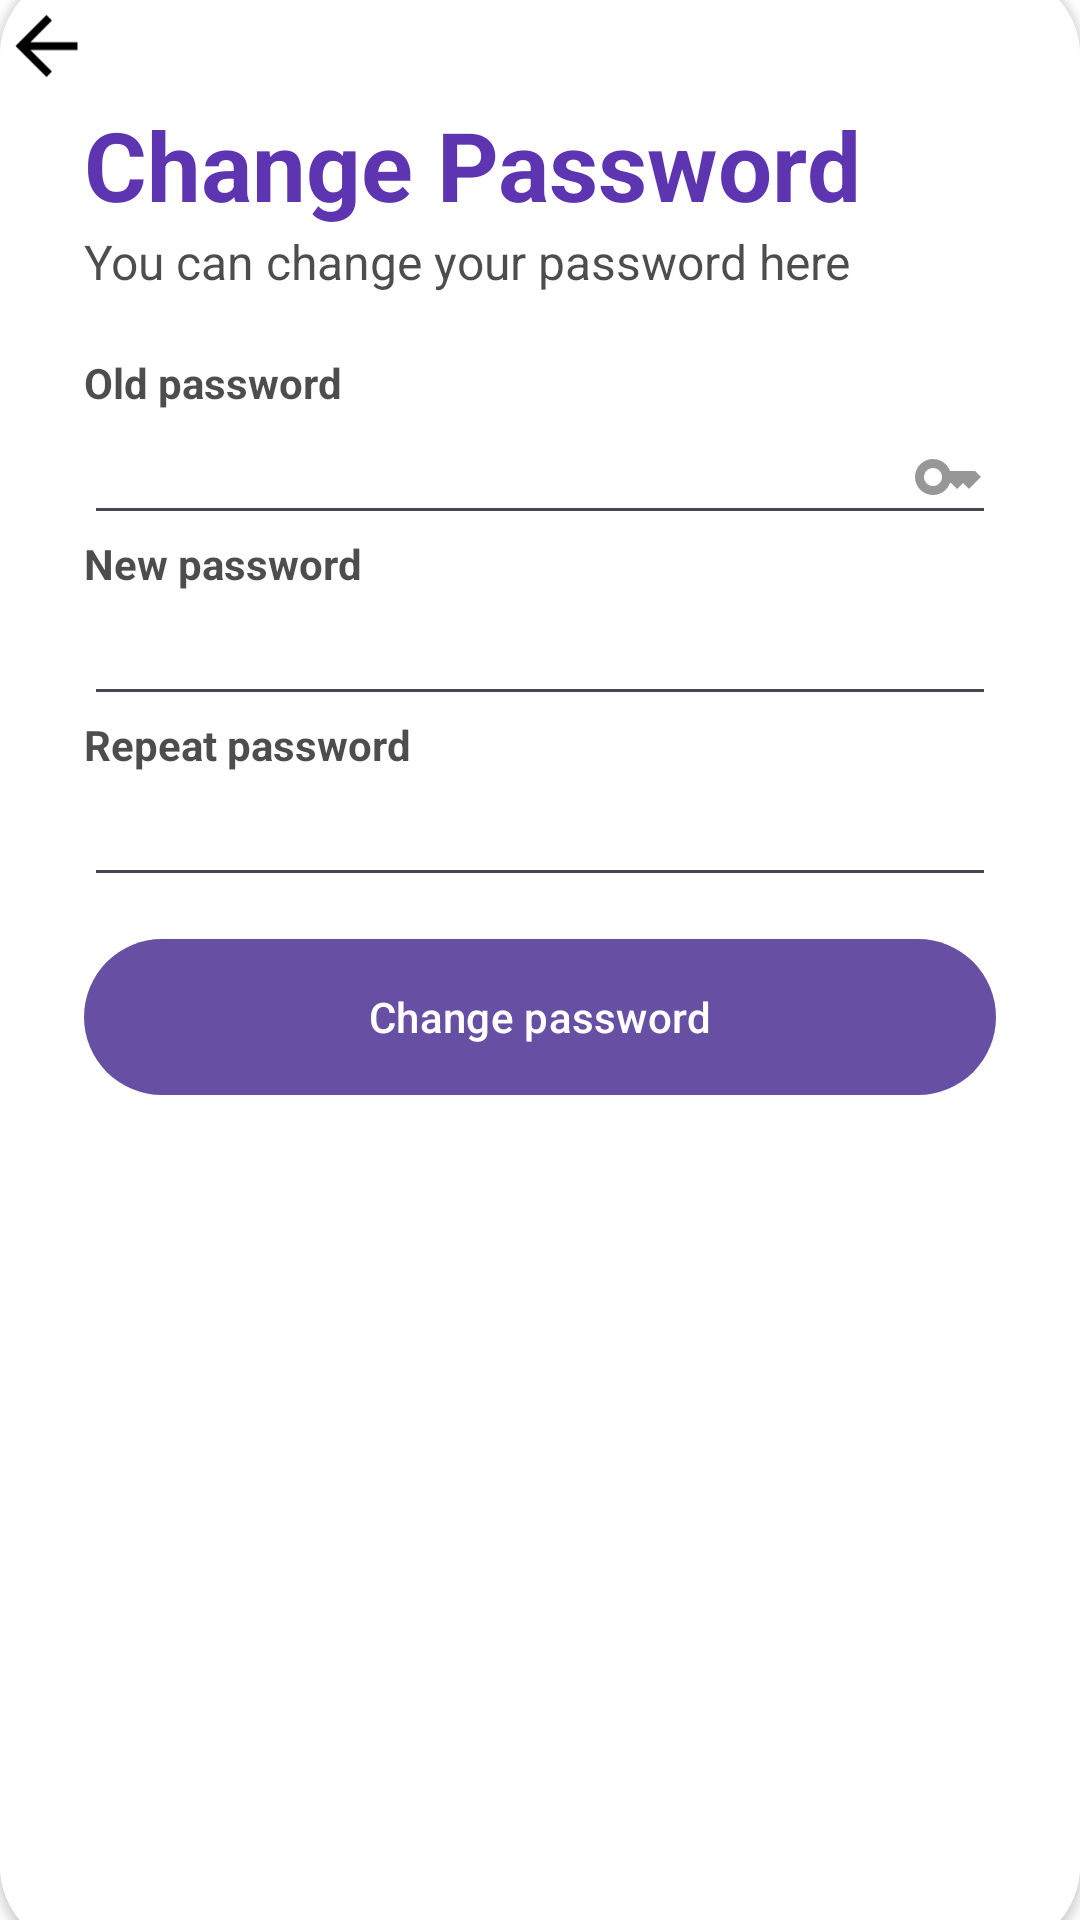

This screen was rendered from an Android layout file. Write that file and the resources it references.
<!-- AndroidManifest.xml: application theme Theme.Proform -->
<!-- res/layout/activity_setting.xml -->
<?xml version="1.0" encoding="utf-8"?>
<RelativeLayout xmlns:android="http://schemas.android.com/apk/res/android"
    xmlns:app="http://schemas.android.com/apk/res-auto"
    xmlns:tools="http://schemas.android.com/tools"
    android:layout_width="match_parent"
    android:layout_height="match_parent"
    android:background="@color/white"
    tools:context=".setting">
    <androidx.cardview.widget.CardView
        android:layout_width="match_parent"
        android:background="@color/white"
        android:layout_height="wrap_content"
        android:id="@+id/card_view"
        android:layout_centerInParent="true"
        app:cardCornerRadius="28dp"
        android:layout_marginBottom="-20dp">

        <LinearLayout
            android:layout_width="match_parent"
            android:background="@color/white"
            android:layout_height="908dp"
            android:layout_marginTop="15dp"
            android:layout_marginBottom="-20dp"
            android:orientation="vertical"
            android:padding="28dp">

            <TextView
                android:layout_width="wrap_content"
                android:layout_height="wrap_content"
                android:text="Change Password"
                android:textColor="@color/my_primary"
                android:textSize="32sp"
                android:textStyle="bold" />

            <TextView
                android:layout_width="wrap_content"
                android:layout_height="wrap_content"
                android:alpha="0.7"
                android:text="You can change your password here"
                android:textColor="@color/black"
                android:textSize="16sp" />

            <View
                android:layout_width="wrap_content"
                android:layout_height="20dp" />
            <TextView
                android:layout_width="wrap_content"
                android:layout_height="wrap_content"
                android:alpha="0.7"
                android:text="Old password"
                android:textColor="@color/black"
                android:textStyle="bold" />
            <EditText
                android:id="@+id/oldpass_id"
                android:layout_width="match_parent"
                android:layout_height="wrap_content"
                android:drawableEnd="@drawable/keyicon"
                android:inputType="textPassword" />
            <TextView
                android:layout_width="wrap_content"
                android:layout_height="wrap_content"
                android:alpha="0.7"
                android:text="New password"
                android:textColor="@color/black"
                android:textStyle="bold" />

            <EditText
                android:id="@+id/password_id"
                android:layout_width="match_parent"
                android:layout_height="wrap_content"
                android:drawableEnd="@drawable/password_icon"
                android:inputType="textPassword" />

            <TextView
                android:layout_width="wrap_content"
                android:layout_height="wrap_content"
                android:alpha="0.7"
                android:text="Repeat password"
                android:textColor="@color/black"
                android:textStyle="bold" />

            <EditText
                android:id="@+id/passwordr_id"
                android:layout_width="match_parent"
                android:layout_height="wrap_content"
                android:drawableEnd="@drawable/password_icon"
                android:inputType="textPassword" />

            <RelativeLayout
                android:layout_width="match_parent"
                android:layout_height="wrap_content"></RelativeLayout>

            <View
                android:layout_width="wrap_content"
                android:layout_height="10dp" />

            <com.google.android.material.button.MaterialButton
                android:id="@+id/btn_login"
                android:layout_width="match_parent"
                android:layout_height="60dp"
                android:text="Change password"
                app:cornerRadius="32dp" />

            <View
                android:layout_width="wrap_content"
                android:layout_height="20dp" />

            <LinearLayout
                android:layout_width="match_parent"
                android:layout_height="wrap_content"
                android:gravity="center"
                android:orientation="horizontal">
            </LinearLayout>
        </LinearLayout>

        <ImageView
            android:id="@+id/id_backing"
            android:layout_width="wrap_content"
            android:layout_height="50dp"
            android:src="@drawable/back44"
            app:layout_constraintStart_toStartOf="parent"
            app:layout_constraintTop_toTopOf="parent"
            android:onClick="backhome"/>
    </androidx.cardview.widget.CardView>
</RelativeLayout>
<!-- resources referenced by this layout -->
<resources>
  <color name="black">#FF000000</color>
  <color name="my_primary">#5E35B1</color>
  <color name="white">#FFFFFFFF</color>
  <!-- drawable back44 (drawable) -->
  <vector android:autoMirrored="true" android:height="31dp"
      android:tint="#000000" android:viewportHeight="24"
      android:viewportWidth="24" android:width="31dp" xmlns:android="http://schemas.android.com/apk/res/android">
      <path android:fillColor="@android:color/white" android:pathData="M20,11H7.83l5.59,-5.59L12,4l-8,8 8,8 1.41,-1.41L7.83,13H20v-2z"/>
  </vector>
  <!-- drawable keyicon (drawable) -->
  <vector android:height="24dp" android:tint="#979797"
      android:viewportHeight="24" android:viewportWidth="24"
      android:width="24dp" xmlns:android="http://schemas.android.com/apk/res/android">
      <path android:fillColor="@android:color/white" android:pathData="M21,10h-8.35C11.83,7.67 9.61,6 7,6c-3.31,0 -6,2.69 -6,6s2.69,6 6,6c2.61,0 4.83,-1.67 5.65,-4H13l2,2l2,-2l2,2l4,-4.04L21,10zM7,15c-1.65,0 -3,-1.35 -3,-3c0,-1.65 1.35,-3 3,-3s3,1.35 3,3C10,13.65 8.65,15 7,15z"/>
  </vector>
  <style name="Theme.Proform" parent="Base.Theme.Proform" />
  <style name="Base.Theme.Proform" parent="Theme.Material3.DayNight.NoActionBar">
          
          
      </style>
</resources>
